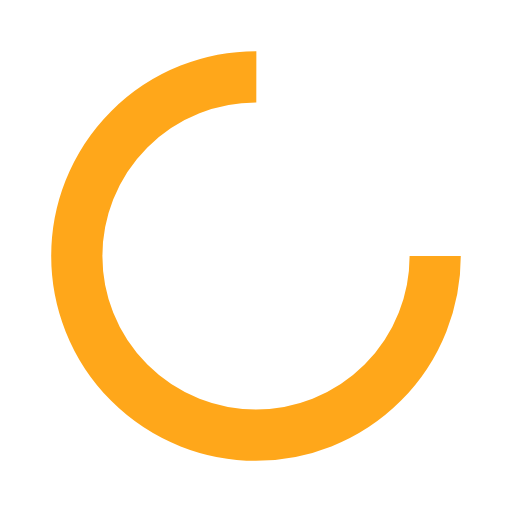
t = 0.00 s
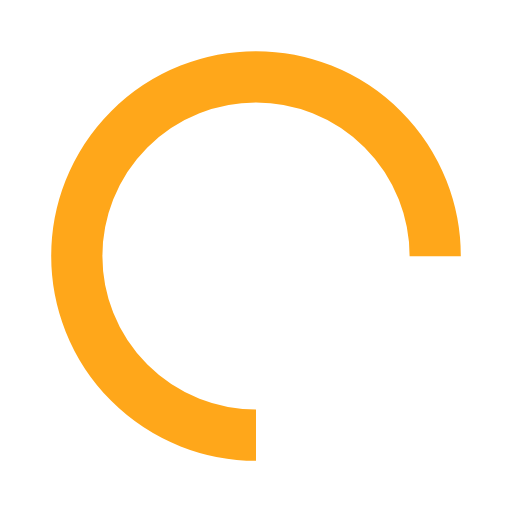
t = 0.25 s
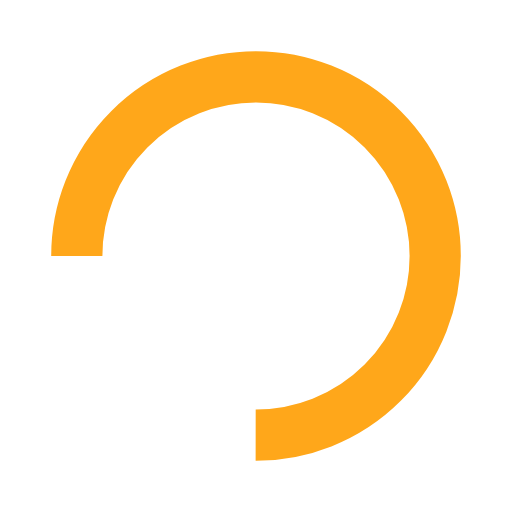
t = 0.50 s
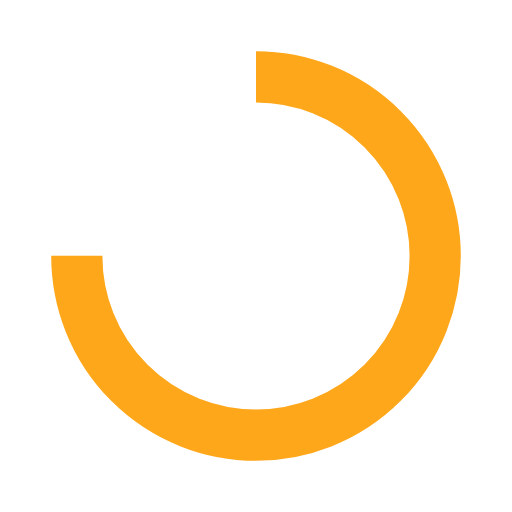
t = 0.75 s

The animated SVG that drew these frames (rendered in a browser with its animation timeline set to each time). Animation: 1 SMIL element (animateTransform=1); one cycle of 1.00 s, repeats indefinitely.

<svg width="80px"  height="80px"  xmlns="http://www.w3.org/2000/svg" viewBox="0 0 100 100" preserveAspectRatio="xMidYMid" class="lds-rolling" style="background: none;"><circle cx="50" cy="50" fill="none" ng-attr-stroke="{{config.color}}" ng-attr-stroke-width="{{config.width}}" ng-attr-r="{{config.radius}}" ng-attr-stroke-dasharray="{{config.dasharray}}" stroke="#ffa71a" stroke-width="10" r="35" stroke-dasharray="164.93361431346415 56.97787143782138" transform="rotate(167.086 50 50)"><animateTransform attributeName="transform" type="rotate" calcMode="linear" values="0 50 50;360 50 50" keyTimes="0;1" dur="1s" begin="0s" repeatCount="indefinite"></animateTransform></circle></svg>